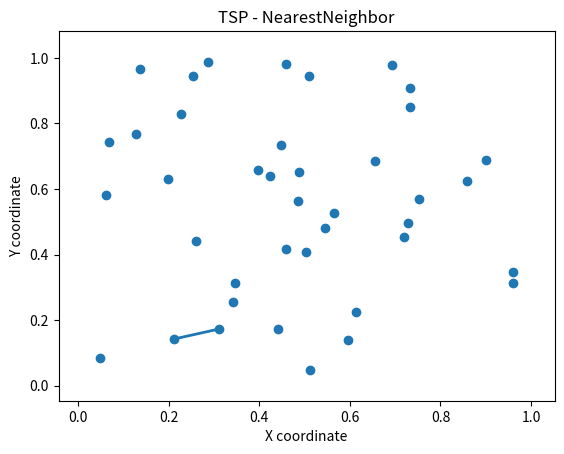

Here is the Python script that generated this plot:
import numpy as np 
import math
import matplotlib.collections as mc 
import matplotlib.pylab as pl

random_seed = 1729 
np.random.seed(random_seed)
N = 40 
x = np.random.rand(N)
y = np.random.rand(N)

points = zip(x,y)
cities = list(points)

itinerary = list(range(0,N))
# traveling order 
 

def findnearest(cities, index, nnitinerary):
    '''
    finds the nearest neighbor of a given city (index) provided with a list of cities 
    cities = all cities 
    index = current position
    nnitinerary = current itinerary up to the point of iteration     
    '''
    mindex = -1
    point = cities[index]
    mindistance = float('inf')
    for i in range(0, len(cities)):
        distance = math.sqrt((point[0]- cities[i][0])**2 + (point[1] - cities[i][1])**2)
        if distance < mindistance and distance > 0 and i not in nnitinerary:
            mindistance = distance 
            mindex = i
    return mindex 

def donn(cities, N):
    '''
    implementation of the nearest neighbor algorithm. 
    iterates over all the cities
    '''
    nnitinerary = [0]
    for i in range(0, N-1):
        next = findnearest(cities, nnitinerary[len(nnitinerary)-1], nnitinerary)
        nnitinerary.append(next)
        return (nnitinerary)







# code for the visualization - not for algo. 


def genlines(cities, itinerary):
    lines = []
    for city in range(0, len(itinerary)-1):
        lines.append([cities[itinerary[city]], cities[itinerary[city+1]]])
    return (lines)

# the salesman lives on a flat earth 
# ie, use pythagorean to compute distance

def howfar(lines):
    distance = 0 
    for j in range(0, len(lines)):
        distance += math.sqrt(abs(lines[j][1][0] - lines[j][0][0])**2 +  
                              abs(lines[j][1][1] - lines[j][0][1])**2)
    return distance



 
def plotitinerary(cities, itin, plottitle, thename):
    lc = mc.LineCollection(genlines(cities, itin), linewidths = 2)
    fig, ax = pl.subplots()
    ax.add_collection(lc)
    ax.autoscale()
    ax.margins(0.1)
    pl.scatter(x,y)
    pl.title(plottitle)
    pl.xlabel('X coordinate')
    pl.ylabel('Y coordinate')
    pl.savefig(str(thename) + '.png')
    pl.close()


plotitinerary(cities,donn(cities,N),'TSP - NearestNeighbor','nearest_neighbor')
print(howfar(genlines(cities,donn(cities,N))))
